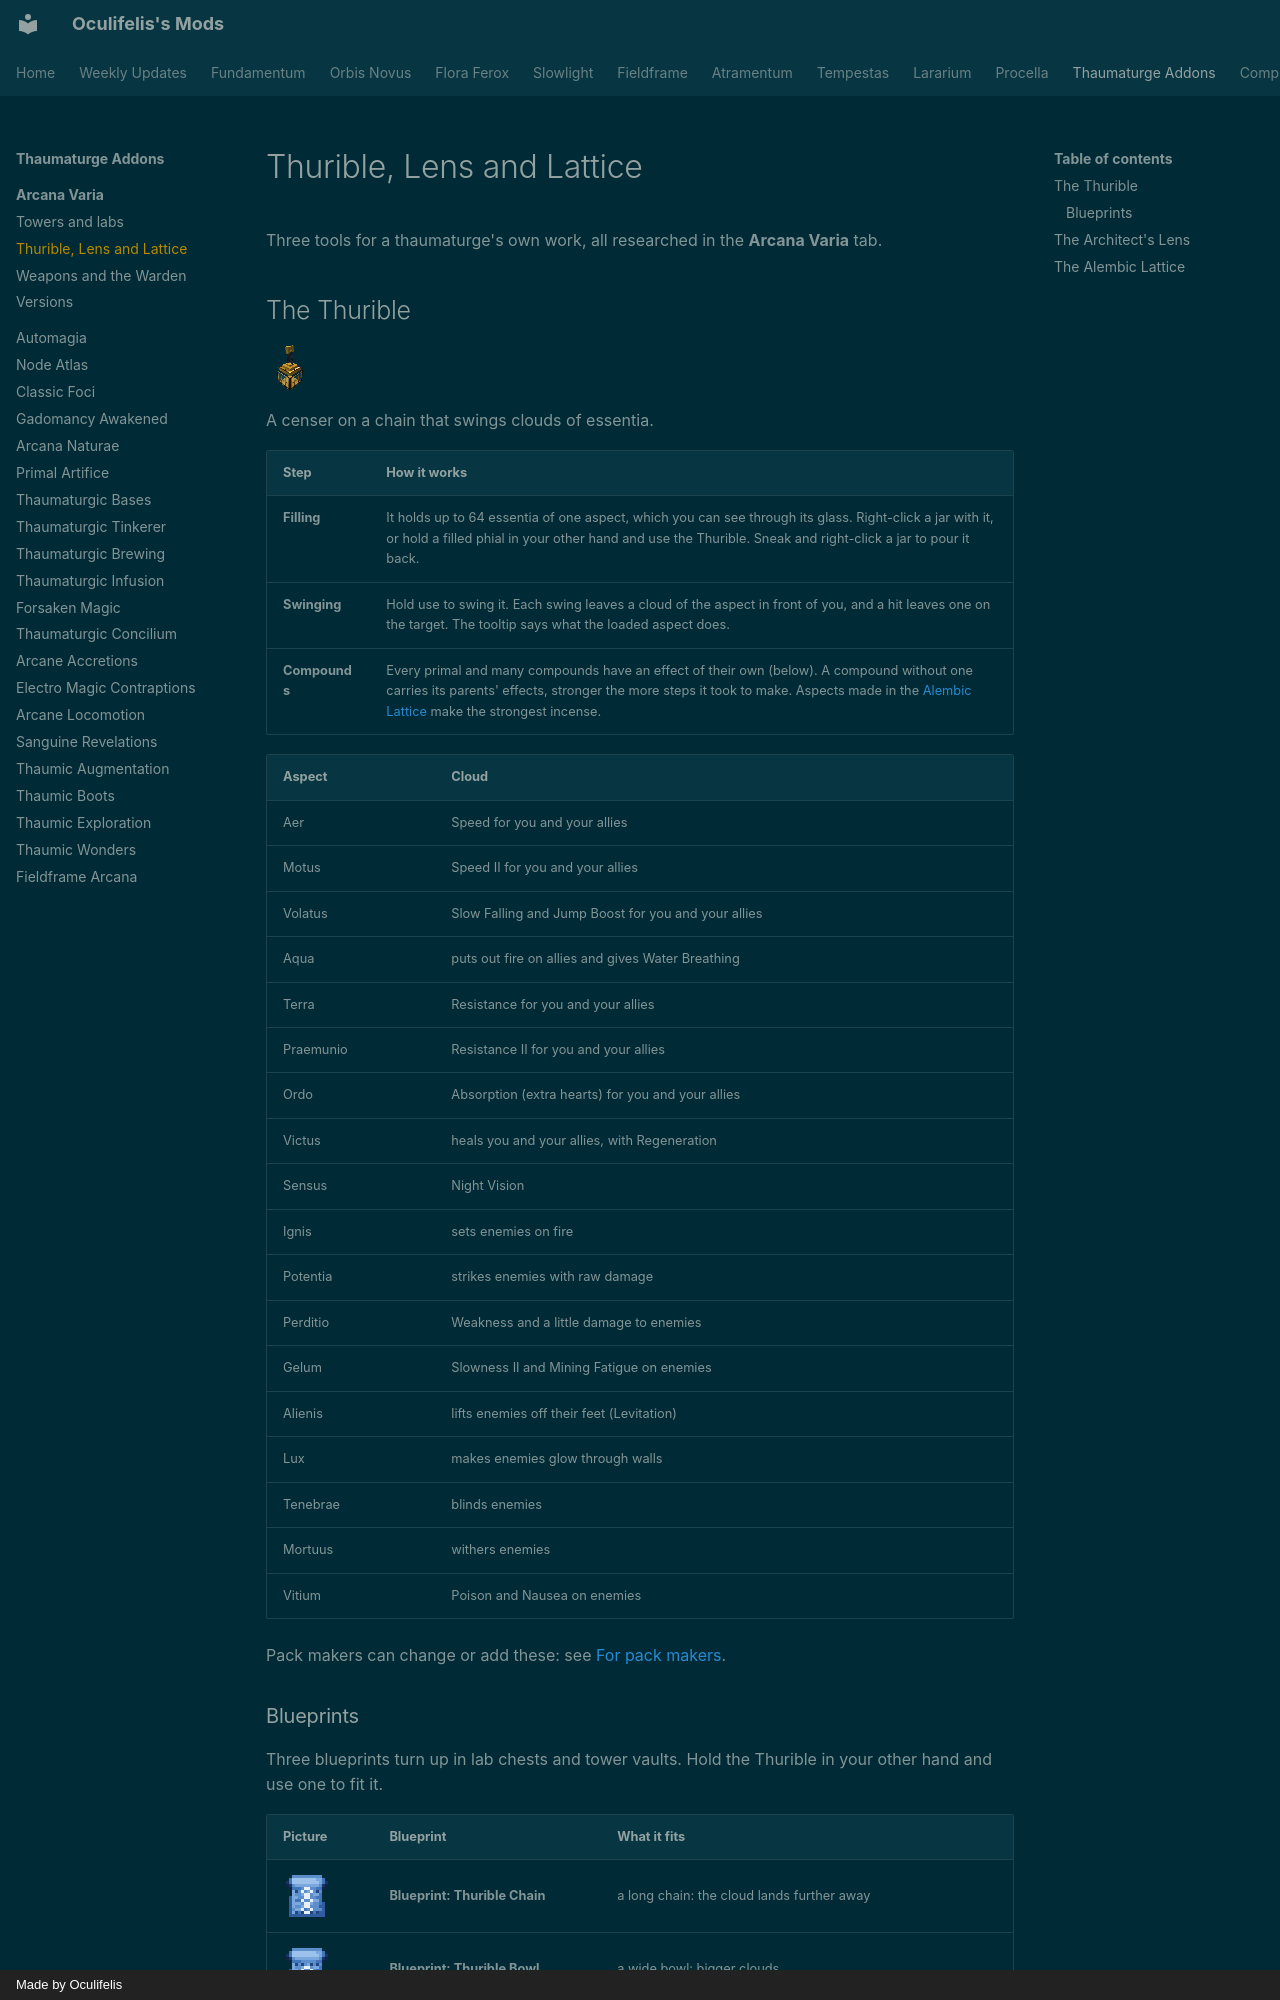

repository: Oculifelis/mod-wiki · page: arcanavaria/thaumaturgy/index.html · generator: mkdocs · copyright: Made by Oculifelis

# Thurible, Lens and Lattice

Three tools for a thaumaturge's own work, all researched in the **Arcana Varia** tab.

## The Thurible

![Thurible](img/thurible.png){ .mc-icon }

A censer on a chain that swings clouds of essentia.

| Step | How it works |
|---|---|
| **Filling** | It holds up to 64 essentia of one aspect, which you can see through its glass. Right-click a jar with it, or hold a filled phial in your other hand and use the Thurible. Sneak and right-click a jar to pour it back. |
| **Swinging** | Hold use to swing it. Each swing leaves a cloud of the aspect in front of you, and a hit leaves one on the target. The tooltip says what the loaded aspect does. |
| **Compounds** | Every primal and many compounds have an effect of their own (below). A compound without one carries its parents' effects, stronger the more steps it took to make. Aspects made in the [Alembic Lattice](#the-alembic-lattice) make the strongest incense. |

| Aspect | Cloud |
|---|---|
| Aer | Speed for you and your allies |
| Motus | Speed II for you and your allies |
| Volatus | Slow Falling and Jump Boost for you and your allies |
| Aqua | puts out fire on allies and gives Water Breathing |
| Terra | Resistance for you and your allies |
| Praemunio | Resistance II for you and your allies |
| Ordo | Absorption (extra hearts) for you and your allies |
| Victus | heals you and your allies, with Regeneration |
| Sensus | Night Vision |
| Ignis | sets enemies on fire |
| Potentia | strikes enemies with raw damage |
| Perditio | Weakness and a little damage to enemies |
| Gelum | Slowness II and Mining Fatigue on enemies |
| Alienis | lifts enemies off their feet (Levitation) |
| Lux | makes enemies glow through walls |
| Tenebrae | blinds enemies |
| Mortuus | withers enemies |
| Vitium | Poison and Nausea on enemies |

Pack makers can change or add these: see [For pack makers](towers-and-labs.md#for-pack-makers).

### Blueprints

Three blueprints turn up in lab chests and tower vaults. Hold the Thurible in your other hand and use one to fit it.

| Picture | Blueprint | What it fits |
|---|---|---|
| ![Blueprint: Thurible Chain](img/thurible_blueprint_chain.png){ .mc-icon } | **Blueprint: Thurible Chain**{ #blueprint-thurible-chain } | a long chain: the cloud lands further away |
| ![Blueprint: Thurible Bowl](img/thurible_blueprint_cloud.png){ .mc-icon } | **Blueprint: Thurible Bowl**{ #blueprint-thurible-bowl } | a wide bowl: bigger clouds |
| ![Blueprint: Thurible Orbit Ring](img/thurible_blueprint_orbit.png){ .mc-icon } | **Blueprint: Thurible Orbit Ring**{ #blueprint-thurible-orbit-ring } | an orbit ring: sneak and use to set the Thurible circling you |
